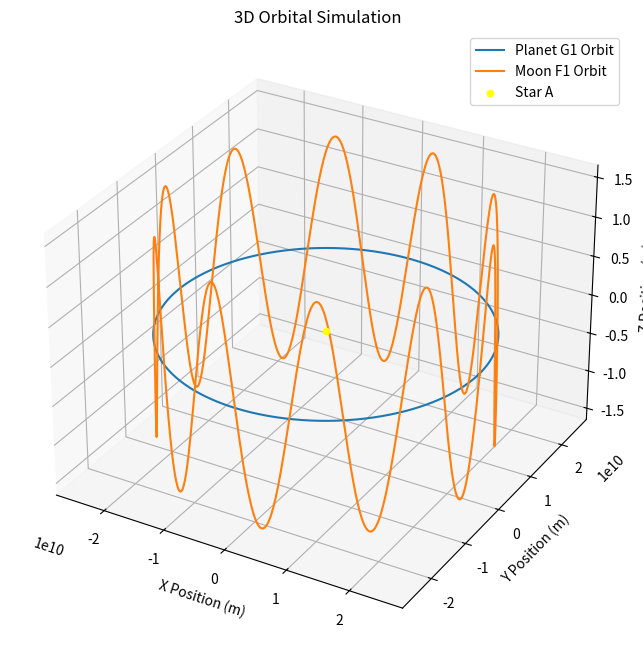

Recreate this plot in Python.
import numpy as np
import matplotlib.pyplot as plt

# Constants
G = 6.67430e-11  # gravitational constant (m^3 kg^-1 s^-2)
earth_mass = 5.972e24  # kg

# Masses
mass_A = 40000 * earth_mass  # Earth masses
mass_G1 = 1.25 * earth_mass  # Earth masses
mass_F1 = 0.15 * earth_mass  # Earth masses

# Orbital periods (in seconds)
period_G1 = 70 * 24 * 3600  # 70 days converted to seconds
period_F1 = 7 * 24 * 3600   # 7 days converted to seconds

# Calculate semi-major axes
a_G1 = ((G * mass_A * (period_G1 ** 2)) / (4 * np.pi ** 2)) ** (1/3)
a_F1 = ((G * mass_G1 * (period_F1 ** 2)) / (4 * np.pi ** 2)) ** (1/3)

# Inclination angles (in radians)
inclination_G1 = np.radians(30)  # Assume 30 degrees for planet G1
inclination_F1 = np.radians(60)  # Assume 60 degrees for moon F1

# Generate time array
t = np.linspace(0, period_G1, 1000)

# Calculate angles for planet and moon orbits
theta_G1 = 2 * np.pi * t / period_G1
theta_F1 = 2 * np.pi * t / period_F1

# Calculate positions in xy-plane
x_G1 = a_G1 * np.cos(theta_G1)
y_G1 = a_G1 * np.sin(theta_G1)

x_F1 = x_G1 + a_F1 * np.cos(theta_F1)
y_F1 = y_G1 + a_F1 * np.sin(theta_F1)

# Calculate positions in z-direction
z_G1 = np.zeros_like(x_G1)
z_F1 = a_F1 * np.sin(inclination_F1) * np.sin(theta_F1)

# Plot orbits
fig = plt.figure(figsize=(8, 8))
ax = fig.add_subplot(111, projection='3d')
ax.plot(x_G1, y_G1, z_G1, label='Planet G1 Orbit')
ax.plot(x_F1, y_F1, z_F1, label='Moon F1 Orbit')
ax.scatter(0, 0, 0, color='yellow', label='Star A')
ax.set_xlabel('X Position (m)')
ax.set_ylabel('Y Position (m)')
ax.set_zlabel('Z Position (m)')
ax.set_title('3D Orbital Simulation')
ax.legend()
plt.show()
